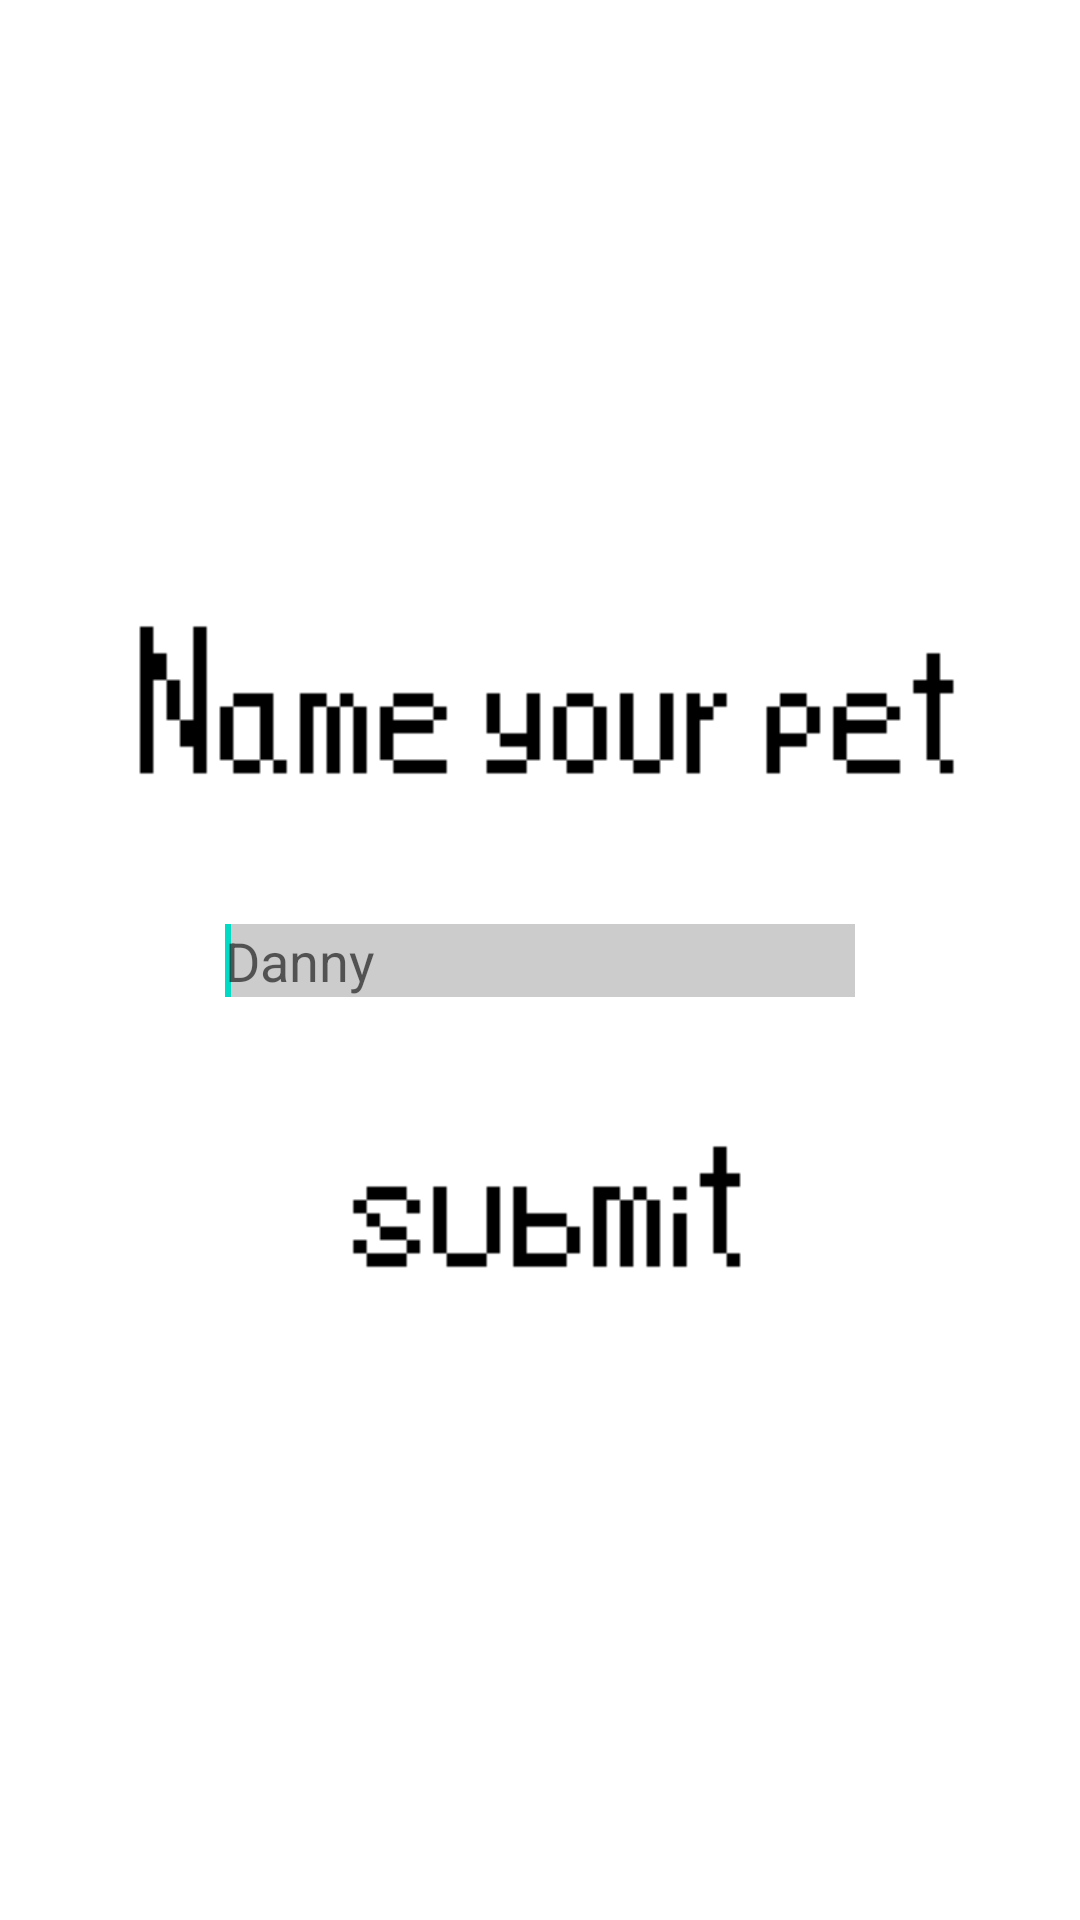

Layout XML and referenced resources for this Android screen:
<!-- AndroidManifest.xml: application theme Theme.TamagoPet -->
<!-- res/layout/fragment_name_selection.xml -->
<?xml version="1.0" encoding="utf-8"?>
<androidx.constraintlayout.widget.ConstraintLayout xmlns:android="http://schemas.android.com/apk/res/android"
    xmlns:tools="http://schemas.android.com/tools"
    xmlns:app="http://schemas.android.com/apk/res-auto"
    android:id="@+id/typeConstraintLayout"
    android:layout_width="match_parent"
    android:layout_height="match_parent"
    tools:context=".selection.fragments.NameSelectionFragment">

    <ImageView
        android:id="@+id/name_screen_imageView"
        android:layout_width="match_parent"
        android:layout_height="match_parent"
        android:src="@drawable/name_screen"
        app:layout_constraintBottom_toBottomOf="parent"
        app:layout_constraintEnd_toEndOf="parent"
        app:layout_constraintStart_toStartOf="parent"
        app:layout_constraintTop_toTopOf="parent"
        android:contentDescription="@string/name_selection_background_image_view" />

    <EditText
        android:id="@+id/name_editText"
        android:layout_width="wrap_content"
        android:layout_height="wrap_content"
        android:autofillHints=""
        android:hint="@string/danny"
        android:background="#CCCCCC"
        android:ems="10"
        android:inputType="textPersonName"
        app:layout_constraintBottom_toBottomOf="parent"
        app:layout_constraintEnd_toEndOf="parent"
        app:layout_constraintStart_toStartOf="parent"
        app:layout_constraintTop_toTopOf="parent"
        tools:ignore="SpeakableTextPresentCheck">

        <requestFocus />
    </EditText>

    <Button
        android:id="@+id/button_name_selection"
        android:layout_width="165dp"
        android:layout_height="67dp"
        android:alpha="0"
        android:onClick="submitName"
        android:visibility="visible"
        app:layout_constraintBottom_toBottomOf="parent"
        app:layout_constraintEnd_toEndOf="parent"
        app:layout_constraintStart_toStartOf="parent"
        app:layout_constraintTop_toTopOf="parent"
        app:layout_constraintVertical_bias="0.644"
        tools:visibility="visible" />

</androidx.constraintlayout.widget.ConstraintLayout>
<!-- resources referenced by this layout -->
<resources>
  <!-- drawable name_screen: png bitmap (drawable-v24, 1762 bytes) -->
  <string name="danny">Danny</string>
  <string name="name_selection_background_image_view">name selection background image view</string>
  <style name="Theme.TamagoPet" parent="Theme.MaterialComponents.DayNight.NoActionBar">
          
          <item name="colorPrimary">@color/purple_500</item>
          <item name="colorPrimaryVariant">@color/purple_700</item>
          <item name="colorOnPrimary">@color/white</item>
          
          <item name="colorSecondary">@color/teal_200</item>
          <item name="colorSecondaryVariant">@color/teal_700</item>
          <item name="colorOnSecondary">@color/black</item>
          
          <item name="android:statusBarColor" tools:targetApi="l">?attr/colorPrimaryVariant</item>
          
      </style>
  <color name="purple_500">#FF6200EE</color>
  <color name="purple_700">#FF3700B3</color>
  <color name="white">#FFFFFFFF</color>
  <color name="teal_200">#FF03DAC5</color>
  <color name="teal_700">#FF018786</color>
  <color name="black">#FF000000</color>
</resources>
